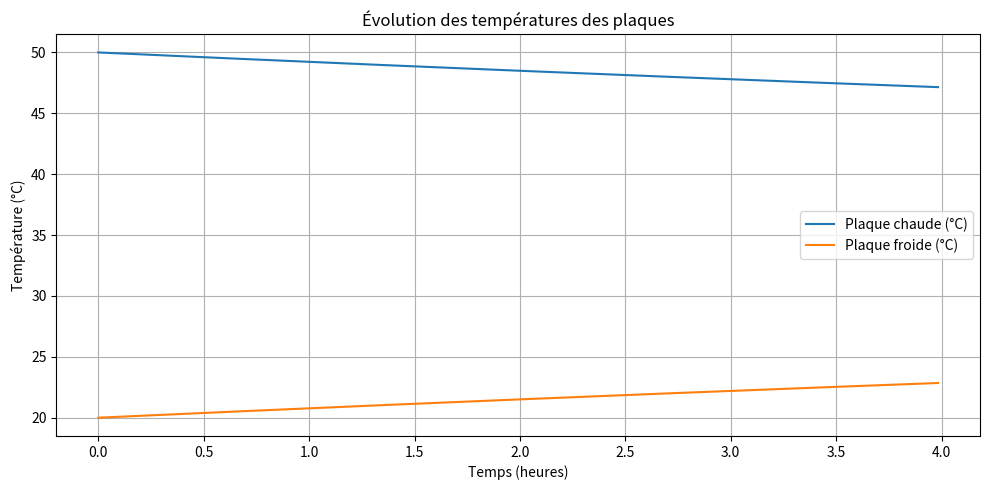

Python code for this plot:
import numpy as np
import matplotlib.pyplot as plt

# Données physiques air (~35°C)
rho_air = 1.145      # kg/m³
mu = 1.872e-5        # Pa.s
k = 0.0263           # W/m.K
cp_air = 1005        # J/kg.K
nu = mu / rho_air
Pr = cp_air * mu / k

# Données plaques (ex: aluminium)
rho_plaque = 2700    # kg/m³
cp_plaque = 900      # J/kg.K
e = 0.05             # m (épaisseur de 5 cm)
L = 500_000          # m (taille plaque)
A = L**2             # m² (surface)

# Vent et température air
U = 6                # m/s
T_air = 35 + 273.15  # K

# Températures initiales des plaques
T_hot = 50 + 273.15   # K
T_cold = 20 + 273.15  # K

# Temps de simulation
dt = 60              # s (1 minute)
t_max = 3600 * 4     # 4 heures
n_steps = int(t_max / dt)

# Préparation pour enregistrement
times = np.arange(0, t_max, dt)
T_hot_list = []
T_cold_list = []

# Masse des plaques
volume = A * e
m_plaque = rho_plaque * volume

# Calcul du nombre de Reynolds et Nusselt
Re = U * L / nu
Nu = 0.037 * Re**(4/5) * Pr**(1/3)
h = Nu * k / L

for t in times:
    # Enregistrement des températures actuelles
    T_hot_list.append(T_hot - 273.15)
    T_cold_list.append(T_cold - 273.15)

    # Flux de chaleur entre plaques et air
    q_hot = h * (T_hot - T_air)     # W/m²
    q_cold = h * (T_air - T_cold)   # W/m²

    # Énergie échangée (positive = perte pour la plaque chaude)
    Q_hot = q_hot * A * dt          # J
    Q_cold = q_cold * A * dt        # J

    # Variation de température
    dT_hot = -Q_hot / (m_plaque * cp_plaque)
    dT_cold = Q_cold / (m_plaque * cp_plaque)

    # Mise à jour
    T_hot += dT_hot
    T_cold += dT_cold

# Affichage
plt.figure(figsize=(10, 5))
plt.plot(times / 3600, T_hot_list, label="Plaque chaude (°C)")
plt.plot(times / 3600, T_cold_list, label="Plaque froide (°C)")
plt.xlabel("Temps (heures)")
plt.ylabel("Température (°C)")
plt.title("Évolution des températures des plaques")
plt.legend()
plt.grid()
plt.tight_layout()
plt.show()
